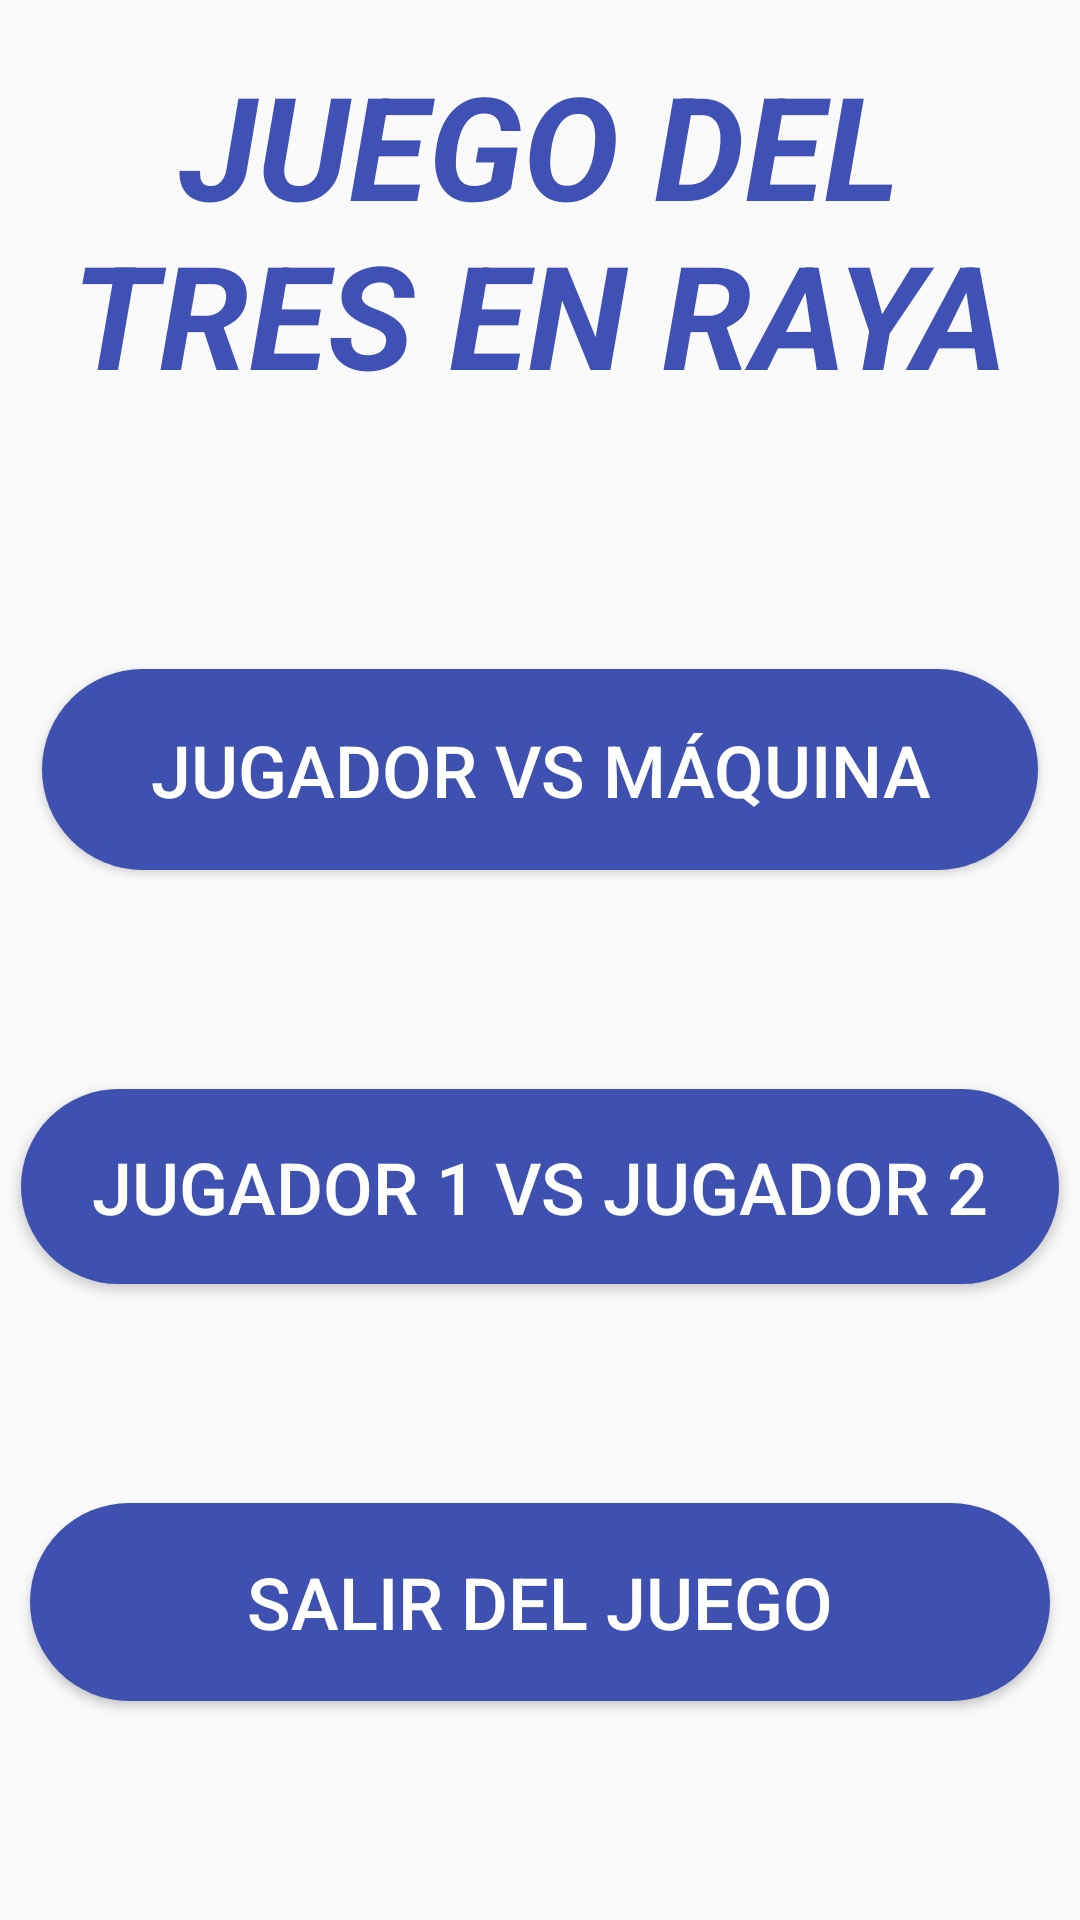

Produce the Android XML layout that renders to this screen, including the resource entries it uses.
<!-- AndroidManifest.xml: application theme Theme.Trabajo_ATELEM -->
<!-- res/layout/activity_main.xml -->
<?xml version="1.0" encoding="utf-8"?>
<androidx.constraintlayout.widget.ConstraintLayout xmlns:android="http://schemas.android.com/apk/res/android"
    xmlns:app="http://schemas.android.com/apk/res-auto"
    xmlns:tools="http://schemas.android.com/tools"
    android:layout_width="match_parent"
    android:layout_height="match_parent"
    tools:context=".MainActivity">

    <Button
        android:id="@+id/start_game_pvm"
        style="@style/ButtonStyleWithTheme"
        android:layout_width="332dp"
        android:layout_height="67dp"
        android:text="JUGADOR vs MÁQUINA"
        android:textSize="24sp"
        android:background="@drawable/botones_redondeados"
        app:layout_constraintBottom_toTopOf="@+id/start_game_pvp"
        app:layout_constraintEnd_toEndOf="parent"
        app:layout_constraintHorizontal_bias="0.5"
        app:layout_constraintStart_toStartOf="parent"
        app:layout_constraintTop_toBottomOf="@+id/textView" />

    <Button
        android:id="@+id/exit_game"
        style="@style/ButtonStyleWithTheme"
        android:layout_width="340dp"
        android:layout_height="66dp"
        android:text="SALIR DEL JUEGO"
        android:textSize="24sp"
        android:background="@drawable/botones_redondeados"
        app:layout_constraintBottom_toBottomOf="parent"
        app:layout_constraintEnd_toEndOf="parent"
        app:layout_constraintHorizontal_bias="0.5"
        app:layout_constraintStart_toStartOf="parent"
        app:layout_constraintTop_toBottomOf="@+id/start_game_pvp" />

    <Button
        android:id="@+id/start_game_pvp"
        style="@style/ButtonStyleWithTheme"
        android:layout_width="346dp"
        android:layout_height="65dp"
        android:text="JUGADOR 1 vs JUGADOR 2"
        android:textSize="24sp"
        android:background="@drawable/botones_redondeados"
        app:layout_constraintBottom_toTopOf="@+id/exit_game"
        app:layout_constraintEnd_toEndOf="parent"
        app:layout_constraintHorizontal_bias="0.5"
        app:layout_constraintStart_toStartOf="parent"
        app:layout_constraintTop_toBottomOf="@+id/start_game_pvm" />

    <TextView
        android:id="@+id/textView"
        android:layout_width="349dp"
        android:layout_height="134dp"
        android:layout_marginTop="16dp"
        android:text="JUEGO DEL TRES EN RAYA"
        android:textAlignment="center"
        android:textAllCaps="false"
        android:textColor="#3F51B5"
        android:textSize="48sp"
        android:textStyle="bold|italic"
        app:layout_constraintEnd_toEndOf="parent"
        app:layout_constraintHorizontal_bias="0.483"
        app:layout_constraintStart_toStartOf="parent"
        app:layout_constraintTop_toTopOf="parent" />
</androidx.constraintlayout.widget.ConstraintLayout>
<!-- resources referenced by this layout -->
<resources>
  <!-- drawable botones_redondeados (drawable) -->
  <?xml version="1.0" encoding="utf-8"?>
  <shape xmlns:android="http://schemas.android.com/apk/res/android"
      android:shape="rectangle">
      <corners android:radius="150dp" /> 
      <solid android:color="@color/button_background_color_theme" /> 
  </shape>
  <style name="ButtonStyleWithTheme">
          <item name="android:background">@color/button_background_color_theme</item>
          <item name="android:textColor">@color/button_text_color_theme</item>
      </style>
  <style name="Theme.Trabajo_ATELEM" parent="Base.Theme.Trabajo_ATELEM" />
  <color name="button_background_color_theme">#3F51B0</color>
  <color name="button_text_color_theme">#FFFFFF</color>
  <style name="Base.Theme.Trabajo_ATELEM" parent="Theme.AppCompat.Light.NoActionBar">
          
          
      </style>
</resources>
